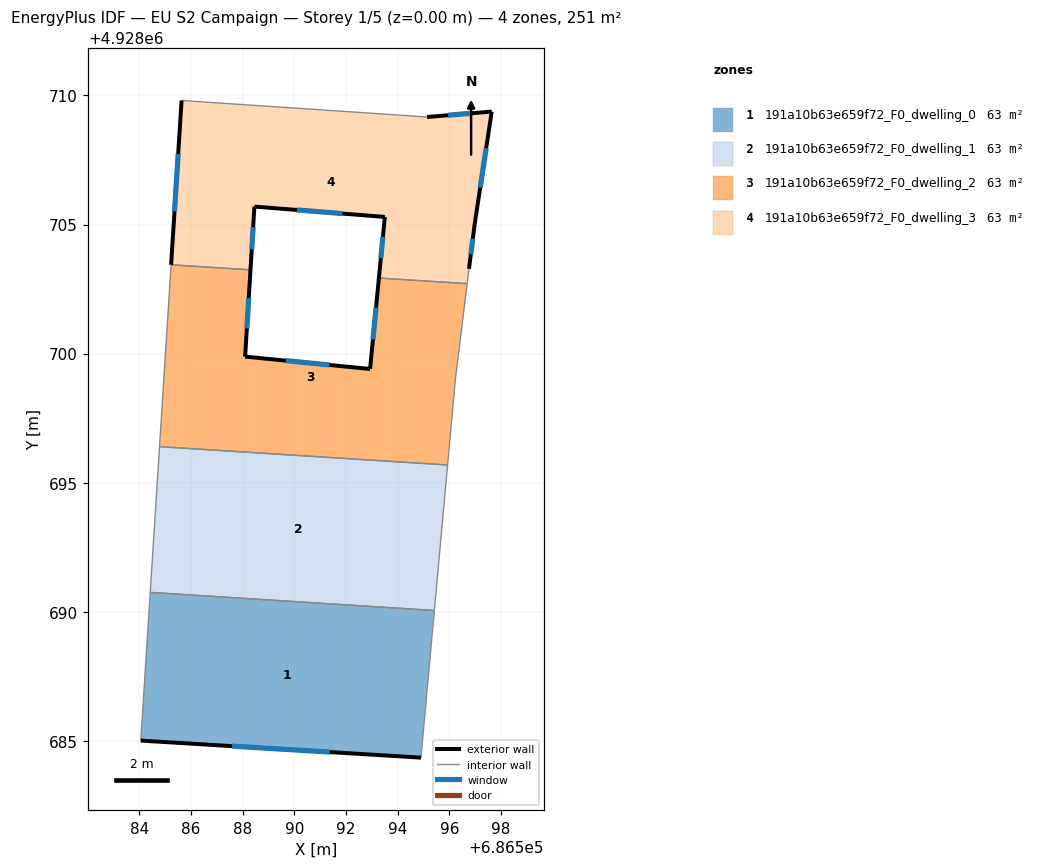
=== STOREY PLAN SPEC (per zone: floor XY polygon, exterior-wall plan segments, windows/doors) ===
zone 1: 191a10b63e659f72_F0_dwelling_0  (62.8 m²)
  floor: (686594.90, 4928684.36) (686595.42, 4928690.05) (686584.42, 4928690.75) (686584.05, 4928685.01)
  exterior wall: (686594.90, 4928684.36) – (686584.05, 4928685.01)  [10.9 m]
    window: (686591.37, 4928684.57) – (686587.58, 4928684.80)  [4.0 m²]
  interior walls: 3
zone 2: 191a10b63e659f72_F0_dwelling_1  (62.8 m²)
  floor: (686595.42, 4928690.05) (686595.93, 4928695.69) (686584.78, 4928696.40) (686584.42, 4928690.75)
  interior walls: 4
zone 3: 191a10b63e659f72_F0_dwelling_2  (62.8 m²)
  floor: (686595.93, 4928695.69) (686596.24, 4928699.07) (686596.69, 4928702.71) (686593.27, 4928702.93) (686592.93, 4928699.41) (686588.09, 4928699.88) (686588.30, 4928703.25) (686585.23, 4928703.44) (686584.78, 4928696.40)
  exterior wall: (686588.30, 4928703.25) – (686588.09, 4928699.88)  [3.4 m]
    window: (686588.23, 4928702.15) – (686588.16, 4928700.98)  [1.2 m²]
  exterior wall: (686588.09, 4928699.88) – (686592.93, 4928699.41)  [4.9 m]
    window: (686589.67, 4928699.73) – (686591.36, 4928699.56)  [1.8 m²]
  exterior wall: (686592.93, 4928699.41) – (686593.27, 4928702.93)  [3.5 m]
    window: (686593.04, 4928700.55) – (686593.16, 4928701.78)  [1.3 m²]
  interior walls: 6
zone 4: 191a10b63e659f72_F0_dwelling_3  (62.8 m²)
  floor: (686596.69, 4928702.71) (686596.76, 4928703.28) (686596.98, 4928705.01) (686597.64, 4928709.37) (686595.14, 4928709.16) (686585.63, 4928709.80) (686585.23, 4928703.44) (686588.30, 4928703.25) (686588.45, 4928705.69) (686593.50, 4928705.29) (686593.27, 4928702.93)
  exterior wall: (686596.98, 4928705.01) – (686596.76, 4928703.28)  [1.7 m]
    window: (686596.91, 4928704.45) – (686596.83, 4928703.85)  [0.6 m²]
  exterior wall: (686593.27, 4928702.93) – (686593.50, 4928705.29)  [2.4 m]
    window: (686593.35, 4928703.70) – (686593.43, 4928704.52)  [0.9 m²]
  exterior wall: (686593.50, 4928705.29) – (686588.45, 4928705.69)  [5.1 m]
    window: (686591.86, 4928705.42) – (686590.09, 4928705.56)  [1.9 m²]
  exterior wall: (686588.45, 4928705.69) – (686588.30, 4928703.25)  [2.5 m]
    window: (686588.40, 4928704.90) – (686588.35, 4928704.04)  [0.9 m²]
  exterior wall: (686585.23, 4928703.44) – (686585.63, 4928709.80)  [6.4 m]
    window: (686585.36, 4928705.51) – (686585.50, 4928707.73)  [2.3 m²]
  exterior wall: (686595.14, 4928709.16) – (686597.64, 4928709.37)  [2.5 m]
    window: (686595.96, 4928709.23) – (686596.83, 4928709.31)  [0.9 m²]
  exterior wall: (686597.64, 4928709.37) – (686596.98, 4928705.01)  [4.4 m]
    window: (686597.43, 4928707.96) – (686597.20, 4928706.43)  [1.6 m²]
  interior walls: 4

=== DERIVED (storey summary) ===
Building: EU S2 Campaign
Storey: 1 of 5  (floor level z = 0.00 m)
Storey gross floor area: 251.1 m²
Zones on this storey: 4
  - 191a10b63e659f72_F0_dwelling_0: floor 62.8 m²; exterior wall 10.9 m (32.6 m²); 1 window(s) 4.0 m²; WWR 12.2%
  - 191a10b63e659f72_F0_dwelling_1: floor 62.8 m²
  - 191a10b63e659f72_F0_dwelling_2: floor 62.8 m²; exterior wall 11.8 m (35.3 m²); 3 window(s) 4.3 m²; WWR 12.2%
  - 191a10b63e659f72_F0_dwelling_3: floor 62.8 m²; exterior wall 24.9 m (74.8 m²); 7 window(s) 9.1 m²; WWR 12.2%
Zone adjacency (shared interzone walls):
  - 191a10b63e659f72_F0_dwelling_0 ↔ 191a10b63e659f72_F0_dwelling_1
  - 191a10b63e659f72_F0_dwelling_1 ↔ 191a10b63e659f72_F0_dwelling_2
  - 191a10b63e659f72_F0_dwelling_2 ↔ 191a10b63e659f72_F0_dwelling_3